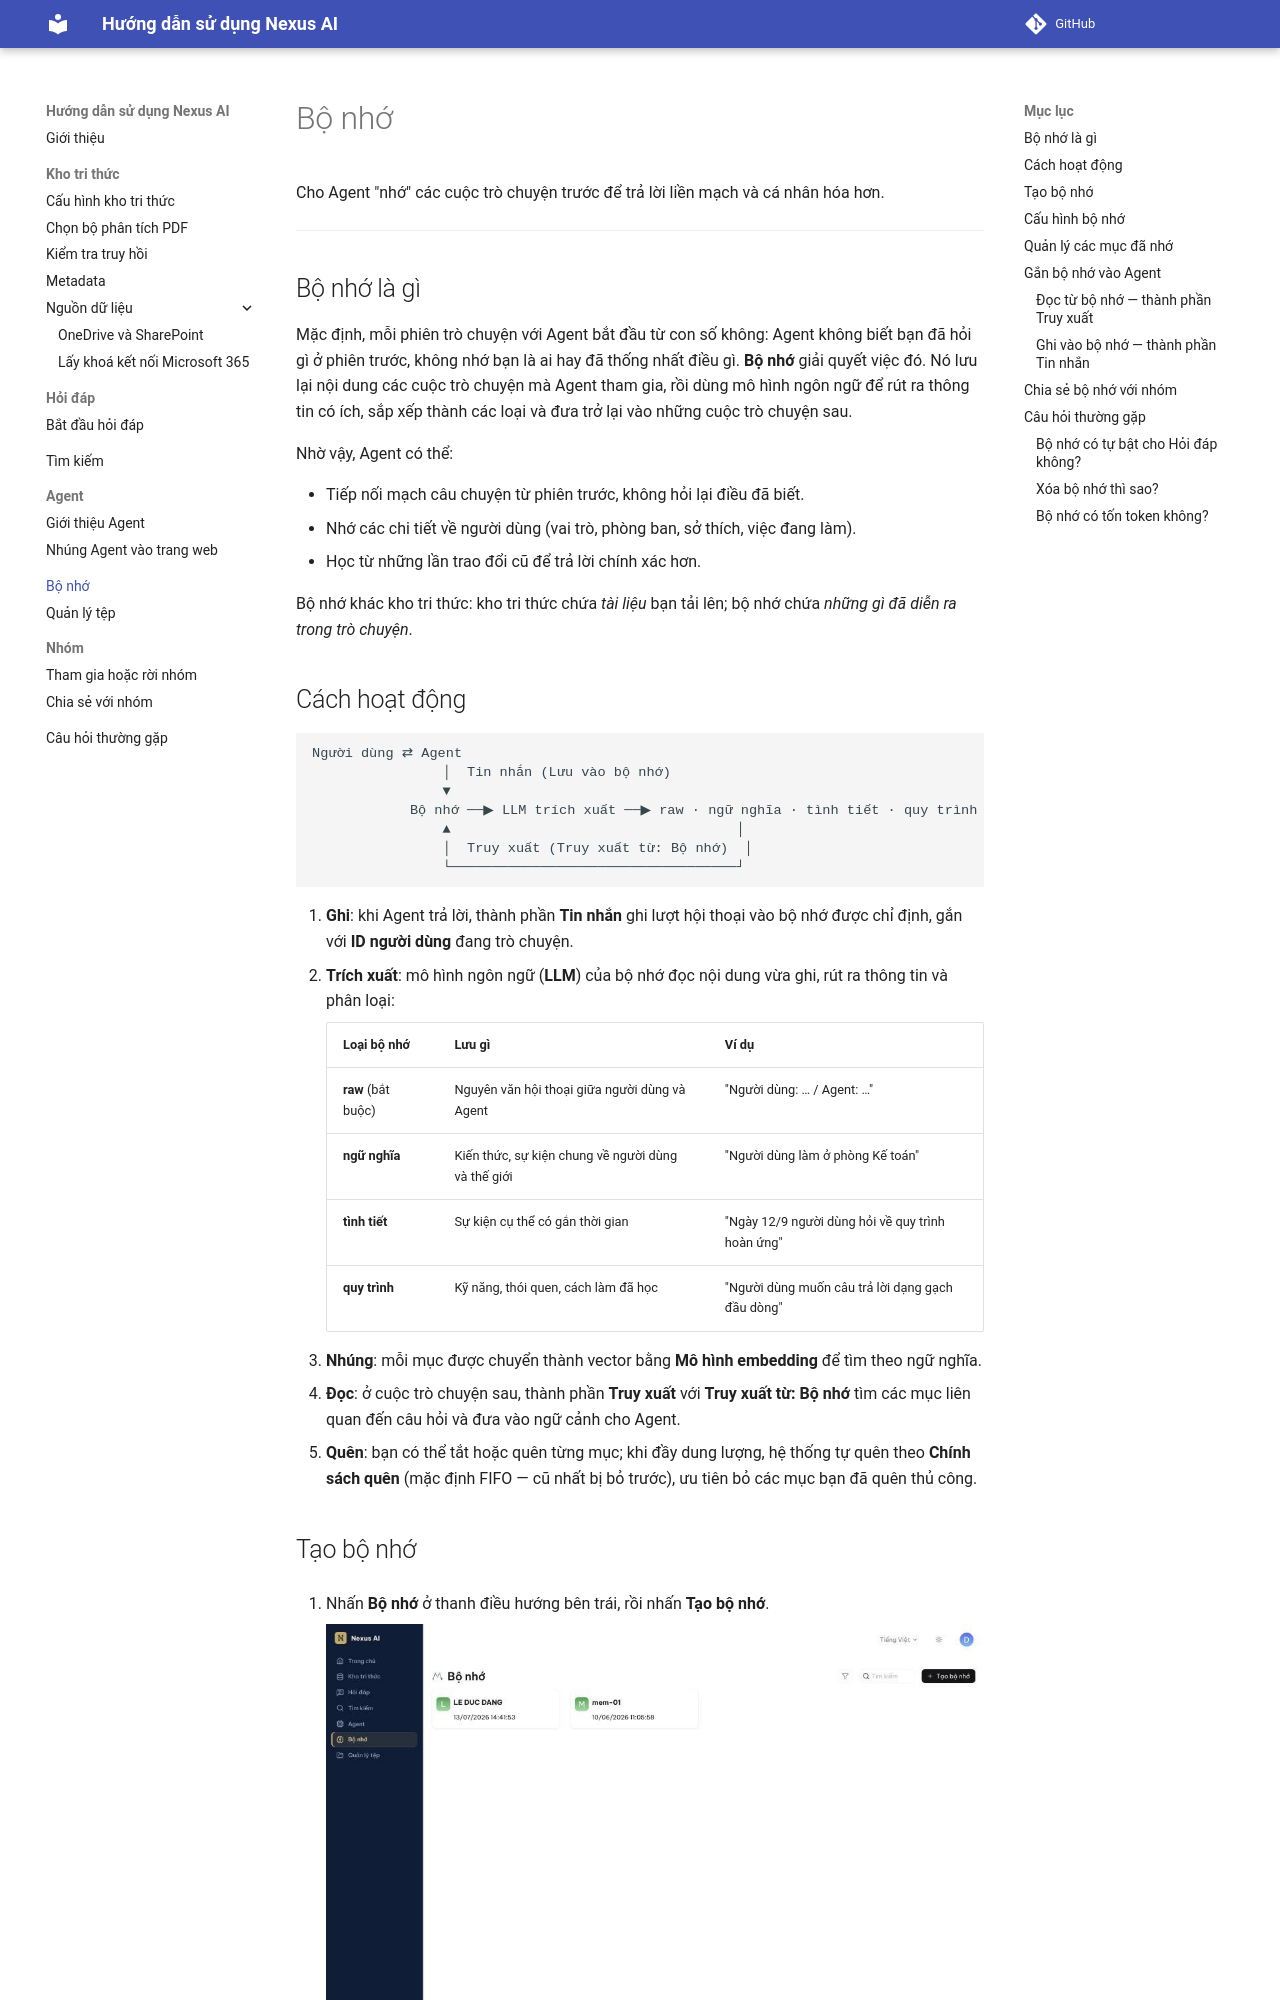

repository: dale-lee/nexus-ai-docs · page: bo-nho/gioi-thieu/index.html · generator: mkdocs

<!-- upstream: docs/guides/memory/use_memory.md, docs/guides/team/share_memory.md @ 91f7edf -->

# Bộ nhớ

Cho Agent "nhớ" các cuộc trò chuyện trước để trả lời liền mạch và cá nhân hóa hơn.

---

## Bộ nhớ là gì

Mặc định, mỗi phiên trò chuyện với Agent bắt đầu từ con số không: Agent không biết bạn đã hỏi gì ở phiên trước, không nhớ bạn là ai hay đã thống nhất điều gì. **Bộ nhớ** giải quyết việc đó. Nó lưu lại nội dung các cuộc trò chuyện mà Agent tham gia, rồi dùng mô hình ngôn ngữ để rút ra thông tin có ích, sắp xếp thành các loại và đưa trở lại vào những cuộc trò chuyện sau.

Nhờ vậy, Agent có thể:

- Tiếp nối mạch câu chuyện từ phiên trước, không hỏi lại điều đã biết.
- Nhớ các chi tiết về người dùng (vai trò, phòng ban, sở thích, việc đang làm).
- Học từ những lần trao đổi cũ để trả lời chính xác hơn.

Bộ nhớ khác kho tri thức: kho tri thức chứa *tài liệu* bạn tải lên; bộ nhớ chứa *những gì đã diễn ra trong trò chuyện*.
